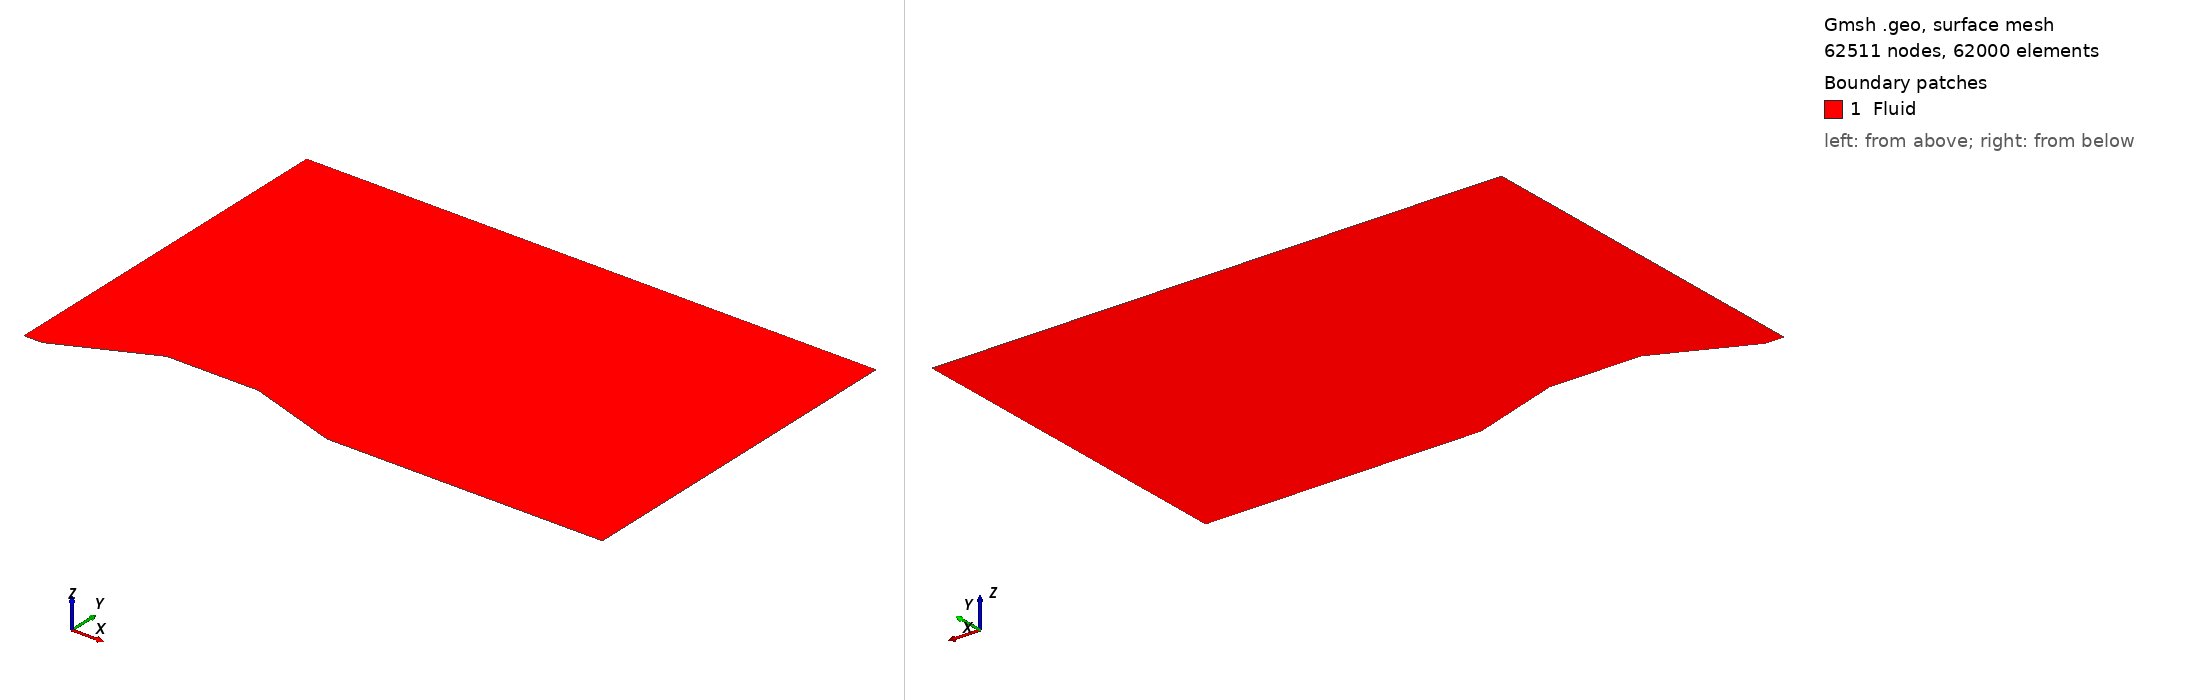

Gmsh geometry script, surface-meshed: 62511 nodes, 62000 surface elements. Boundary patches (legend numbers): 1 Fluid. Left view from above one corner, right view from below the opposite corner. Legend entries are the model's physical surfaces. The drawing asked Gmsh for element sizes between 1% and 20% of the model's largest extent; the script's own settings can give other sizes.

=== double_ramp_0.0457_0.0127.geo (drawn) ===
SetFactory("OpenCASCADE");
Point(1) = {0.08, 0, 0, 1.0};
Point(2) = {0.1, 0, 0, 1.0};
Point(3) = {0.2, 0.0457, 0, 1.0};
Point(4) = {0.3, 0.0457, 0, 1.0};
Point(5) = {0.4, 0.0127, 0, 1.0};
Point(6) = {0.7, 0.0127, 0, 1.0};
Point(7) = {0.7, 0.4, 0, 1.0};
Point(8) = {0.08, 0.4, 0, 1.0};
Line(1) = {1, 2};
Line(2) = {2, 3};
Line(3) = {3, 4};
Line(4) = {4, 5};
Line(5) = {5, 6};
Line(6) = {6, 7};
Line(7) = {7, 8};
Line(8) = {8, 1};
Curve Loop(1) = {7, 8, 1, 2, 3, 4, 5, 6};
Plane Surface(1) = {1};
Physical Curve("Inlet", 9) = {8};
Physical Curve("Outlet", 10) = {6};
Physical Curve("Wall", 11) = {7, 1, 2, 3, 4, 5};
Physical Surface("Fluid", 12) = {1};
Transfinite Surface {1} = {8, 7, 6, 1};
Transfinite Curve {8, 6} = 201 Using Progression 1;
Transfinite Curve {2, 3, 4} = 51 Using Progression 1;
Transfinite Curve {1} = 11 Using Progression 1;
Transfinite Curve {5} = 151 Using Progression 1;
Transfinite Curve {7} = 311 Using Progression 1;
Recombine Surface {1};
